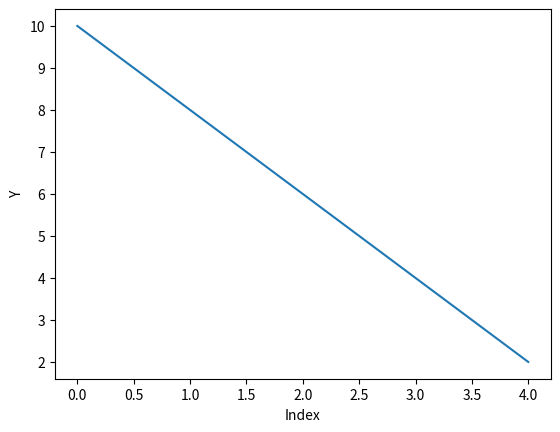

This chart was generated by the following Python code:
import matplotlib.pyplot as plt

# Example Y data
Y = [10, 8, 6, 4, 2]

# Create a new figure
fig = plt.figure()

# Add a subplot to the figure
ax = fig.add_subplot(1, 1, 1)

# Plot the Y data on the subplot
ax.plot(Y)

# Add labels to the X and Y axes
ax.set_xlabel("Index")
ax.set_ylabel("Y")

# Show the plot
plt.show()